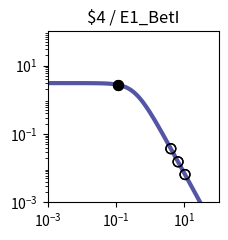

Recreate this plot in Python. (Note: this script raises an exception after producing the figure.)
import matplotlib.pyplot as plt
import matplotlib.ticker as ticker
import numpy as np

fig, ax = plt.subplots(figsize=(2.5,2.5))

plt.xlim(1.000000e-03, 1.000000e+02)
plt.ylim(1.000000e-03, 1.000000e+02)

x = np.array([1.000000e-03,1.122018e-03,1.258925e-03,1.412538e-03,1.584893e-03,1.778279e-03,1.995262e-03,2.238721e-03,2.511886e-03,2.818383e-03,3.162278e-03,3.548134e-03,3.981072e-03,4.466836e-03,5.011872e-03,5.623413e-03,6.309573e-03,7.079458e-03,7.943282e-03,8.912509e-03,1.000000e-02,1.122018e-02,1.258925e-02,1.412538e-02,1.584893e-02,1.778279e-02,1.995262e-02,2.238721e-02,2.511886e-02,2.818383e-02,3.162278e-02,3.548134e-02,3.981072e-02,4.466836e-02,5.011872e-02,5.623413e-02,6.309573e-02,7.079458e-02,7.943282e-02,8.912509e-02,1.000000e-01,1.122018e-01,1.258925e-01,1.412538e-01,1.584893e-01,1.778279e-01,1.995262e-01,2.238721e-01,2.511886e-01,2.818383e-01,3.162278e-01,3.548134e-01,3.981072e-01,4.466836e-01,5.011872e-01,5.623413e-01,6.309573e-01,7.079458e-01,7.943282e-01,8.912509e-01,1.000000e+00,1.122018e+00,1.258925e+00,1.412538e+00,1.584893e+00,1.778279e+00,1.995262e+00,2.238721e+00,2.511886e+00,2.818383e+00,3.162278e+00,3.548134e+00,3.981072e+00,4.466836e+00,5.011872e+00,5.623413e+00,6.309573e+00,7.079458e+00,7.943282e+00,8.912509e+00,1.000000e+01,1.122018e+01,1.258925e+01,1.412538e+01,1.584893e+01,1.778279e+01,1.995262e+01,2.238721e+01,2.511886e+01,2.818383e+01,3.162278e+01,3.548134e+01,3.981072e+01,4.466836e+01,5.011872e+01,5.623413e+01,6.309573e+01,7.079458e+01,7.943282e+01,8.912509e+01,1.000000e+02,])
y = np.array([3.064938e+00,3.064923e+00,3.064905e+00,3.064883e+00,3.064855e+00,3.064821e+00,3.064779e+00,3.064727e+00,3.064663e+00,3.064584e+00,3.064486e+00,3.064366e+00,3.064217e+00,3.064033e+00,3.063806e+00,3.063525e+00,3.063179e+00,3.062752e+00,3.062224e+00,3.061572e+00,3.060768e+00,3.059776e+00,3.058551e+00,3.057039e+00,3.055175e+00,3.052876e+00,3.050041e+00,3.046548e+00,3.042245e+00,3.036947e+00,3.030430e+00,3.022421e+00,3.012588e+00,3.000533e+00,2.985777e+00,2.967755e+00,2.945795e+00,2.919121e+00,2.886839e+00,2.847944e+00,2.801333e+00,2.745835e+00,2.680259e+00,2.603476e+00,2.514515e+00,2.412703e+00,2.297807e+00,2.170178e+00,2.030873e+00,1.881706e+00,1.725216e+00,1.564534e+00,1.403144e+00,1.244593e+00,1.092183e+00,9.487108e-01,8.162870e-01,6.962659e-01,5.892676e-01,4.952741e-01,4.137677e-01,3.438797e-01,2.845294e-01,2.345395e-01,1.927237e-01,1.579471e-01,1.291638e-01,1.054355e-01,8.593860e-02,6.996184e-02,5.689857e-02,4.623681e-02,3.754794e-02,3.047541e-02,2.472418e-02,2.005113e-02,1.625660e-02,1.317705e-02,1.067883e-02,8.652897e-03,7.010433e-03,5.679157e-03,4.600309e-03,3.726156e-03,3.017946e-03,2.444234e-03,1.979515e-03,1.603106e-03,1.298241e-03,1.051333e-03,8.513706e-04,6.894323e-04,5.582905e-04,4.520904e-04,3.660896e-04,2.964472e-04,2.400520e-04,1.943846e-04,1.574045e-04,1.274592e-04,1.032107e-04,])
c = "#5455a4"

hi_x = np.array([1.126487e-01,1.126487e-01,])
hi_y = np.array([2.743745e+00,2.743745e+00,])
lo_x = np.array([6.513538e+00,6.513538e+00,1.040964e+01,1.040964e+01,4.008749e+00,4.008749e+00,])
lo_y = np.array([1.534030e-02,1.534030e-02,6.514121e-03,6.514121e-03,3.707986e-02,3.707986e-02,])

plt.loglog(x,y,lw=3,color=c)
plt.scatter(hi_x,hi_y,marker='o',s=50,color='black',zorder=10)
plt.scatter(lo_x,lo_y,marker='o',s=50,edgecolors='black',color='none',zorder=10)

plt.title("$4 / E1_BetI")

ax.xaxis.set_major_locator(ticker.LogLocator(numticks=3))
ax.yaxis.set_major_locator(ticker.LogLocator(numticks=3))

ax.set_aspect('equal')
plt.tight_layout()

plt.savefig("/content/output/0x65/response_plot_$4_E1_BetI.png", bbox_inches='tight')
